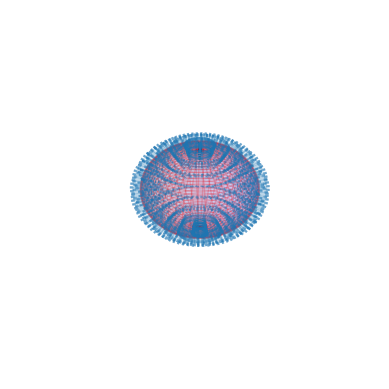

Python code for this plot:
import numpy as np
import matplotlib.pyplot as plt
from mpl_toolkits.mplot3d import Axes3D
from scipy.integrate import odeint

class Superconductor:
    #parametry nadprzewodnika w kształcie kuli - promień, głębokość wnikania Londonów (jak głęboko może wniknąć pole magn.)
    #krytyczne pole magnetyczne H_c1 (powyżej jego wartości nie ma efektu Meissnera), pole krytyczne H_c2 (dotyczy tylko
    #nadprzewodników II typu, więc domyślnie ma wartość none)
    def __init__(self, radius, lambdaL, H_c1, H_c2=None):
        self.radius = radius
        self.lambdaL = lambdaL
        self.H_c2 = H_c2
        self.H_c1 = H_c1
    
    #sprawdza czy punkt znajduje się wewnątrz nadprzewodnika 
    def inside(self, r):
        return r < self.radius
    
class TypeISc(Superconductor):
    def magn_field(self, R, Theta, Phi, H_0):
        #składowe pola magnetycznego, podział przestrzeni na punkty 
        H_r = np.zeros_like(R)
        H_theta = np.zeros_like(Theta)
        H_phi = np.zeros_like(Phi)

        #każdy punkt ma przypisane True lub False zależnie czy jest wewnątrz czy nie
        inside = self.inside(R)
        #każdy punkt wewnątrz ma przypisaną odległość od środka
        dist = R[inside]
        
        #rozłożenie równania Londonów (laplasjan(H) = H/lambda^2) na dwa równania pierwszego rzędu
        def london_eq(H, z):
            H1, H2 = H
            dH1_dz = H2
            dH2_dz = H1 / self.lambdaL**2
            return [dH1_dz, dH2_dz]
        
        H_ins = np.zeros_like(dist)

        #przypisuje i-temu indeksowi (i-towej odległości) tę odległość, jeżeli jest mniejsza od promienia to oblicza
        #wartość pola w tym punkcie przy pomocy funkcji odeint oraz przypisuje tę wartość dla i-tego miejsca, tym razem 
        #w tablicy wartości pól a nie odległości
        for i, r in enumerate(dist):
            if r <= self.radius:
                r_2 = [self.radius, r]
                H_init = [H_0, H_0/self.lambdaL]
                sol = odeint(london_eq, H_init, r_2)
                H_ins[i] = sol[-1, 0]

        if H_0 < self.H_c1:
            H_r[inside] = H_ins

        return H_r,H_theta,H_phi

def plot_magn_field(sc, H_0):
    #podział przestrzeni na punkty, podział na "osie" funkcją meshgrid i wywołanie metody magn_field
    rd = np.linspace(0, sc.radius+2, 30)
    alfa = np.linspace(0,2*np.pi,30)
    beta = np.linspace(0,np.pi,30)

    rd,alfa,beta = np.meshgrid(rd,alfa,beta)
    H_r,H_theta,H_phi = sc.magn_field(rd,alfa,beta, H_0)

    #przejście do współrzędnych kartezjańskich
    X = rd * np.sin(alfa) * np.cos(beta)
    Y = rd * np.sin(alfa) * np.sin(beta)
    Z = rd * np.cos(alfa)

    H_x = H_r * np.sin(alfa) * np.cos(beta)
    H_y = H_r * np.sin(alfa) * np.sin(beta)
    H_z = H_r * np.cos(alfa)

    #wykreślenie w 3d wektorów pola
    fig, ax = plt.subplots(subplot_kw={"projection": "3d"})

    ax.quiver(X,Y,Z, H_x,H_y,H_z, normalize=False, length=0.05, alpha=0.3)
    
    #dodanie sfery reprezentującej nadprzewodnik
    r = sc.radius 
    theta = np.linspace(0, 2 * np.pi, 100)
    phi = np.linspace(0, np.pi, 50)

    theta, phi = np.meshgrid(theta, phi)
    x_s = r * np.sin(phi) * np.cos(theta)
    y_s = r * np.sin(phi) * np.sin(theta)
    z_s = r * np.cos(phi)

    ax.plot_surface(x_s, y_s, z_s, color='b', alpha=0.1, edgecolor='r')

    ax.set_xlim(-10,10)
    ax.set_ylim(-10,10)
    ax.set_zlim(-10,10)
    ax.axis("off")
    plt.show()


#zadanie parametrów nadprzewodnika i stworzenie takiego obiektu
H_c1 = 100
radius = 5
lambdaL = 0.2
sc1 = TypeISc(radius, lambdaL, H_c1)

#zadanie pola początkowego i narysowanie ostatecznego wykresu
H_0 = 50
plot_magn_field(sc1, H_0)
